Run: headless pygame with SDL's dummy video driver; simulated clock (each Clock.tick advances the game by its frame time, no real sleeping); random seed 0; keys injected as events and as key.get_pressed() state; mouse plan: one left click at the window centre at the start of phase 2, then a move to the lower-right quarter at the start of phase 3.
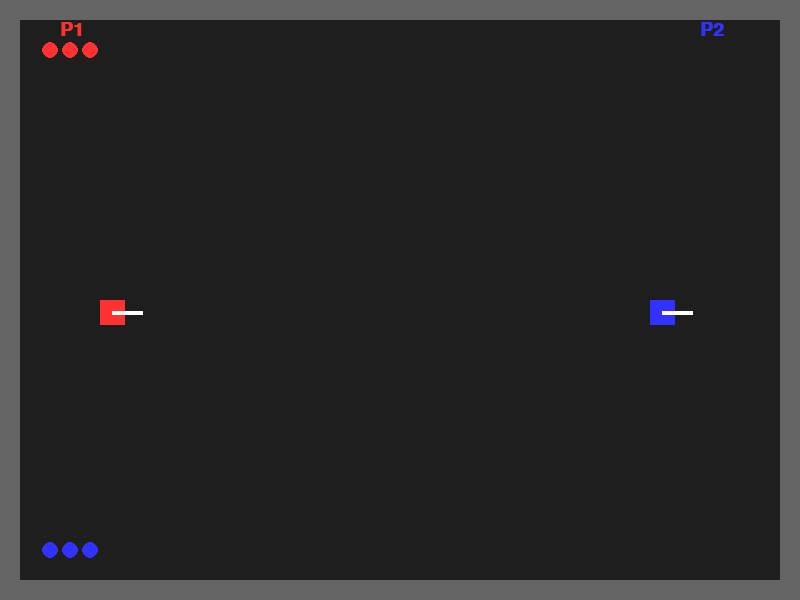
Frame 1 of 4 · flips 1–60 · no input
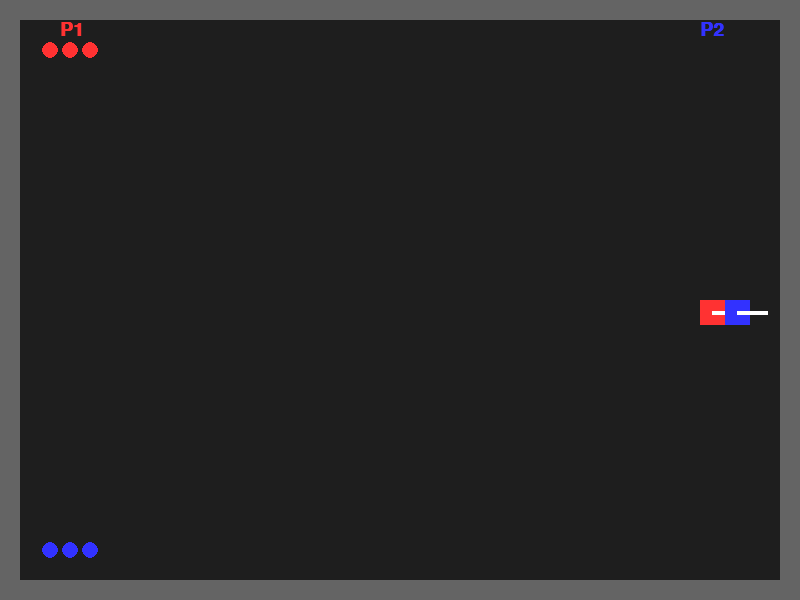
Frame 2 of 4 · flips 61–180 · clicked the window centre · tapped SPACE, RETURN · held RIGHT (→), D
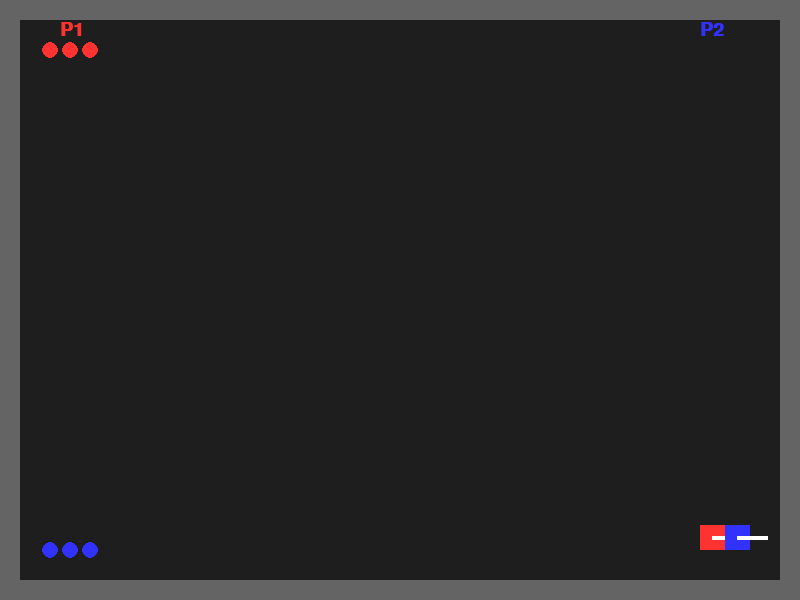
Frame 3 of 4 · flips 181–300 · moved the mouse to the lower-right quarter · held DOWN (↓), S
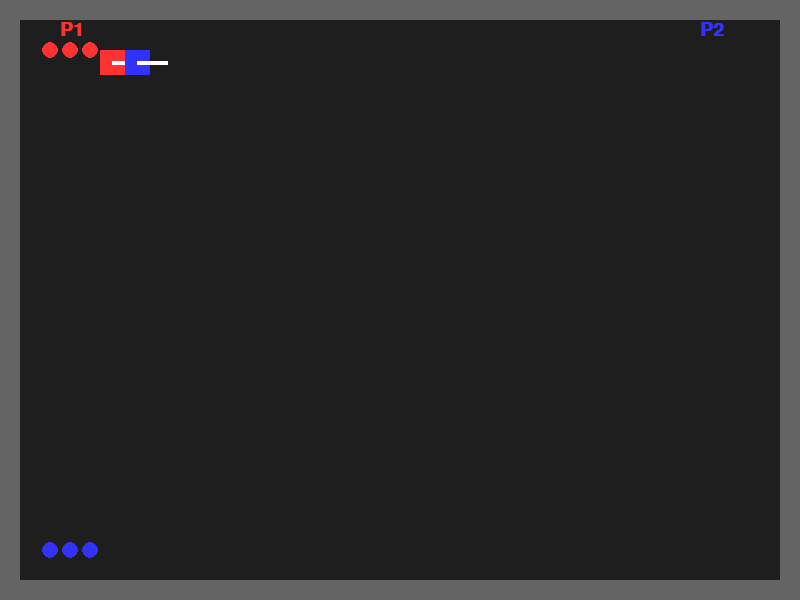
Frame 4 of 4 · flips 301–420 · held LEFT (←), A, UP (↑), W

The pygame program that drew these frames:

"""
Dual Blasters – 2-Player Top-Down Shooter
With Clickable RESTART Button
"""

import pygame
import math
from dataclasses import dataclass
from typing import List, Tuple

pygame.init()

# ====================== CONFIG ======================
@dataclass
class Config:
    SCREEN_WIDTH: int = 800
    SCREEN_HEIGHT: int = 600
    FPS: int = 60
    TITLE: str = "Dual Blasters"

    PLAYER_SIZE: int = 25
    PLAYER_SPEED: float = 5.0
    BULLET_SPEED: float = 10.0
    BULLET_RADIUS: int = 5
    BULLET_LIFETIME: int = 40
    SHOOT_COOLDOWN: int = 15

    P1_COLOR: Tuple[int, int, int] = (255, 50, 50)
    P2_COLOR: Tuple[int, int, int] = (50, 50, 255)
    BULLET_P1_COLOR: Tuple[int, int, int] = (255, 100, 100)
    BULLET_P2_COLOR: Tuple[int, int, int] = (100, 100, 255)
    WALL_COLOR: Tuple[int, int, int] = (100, 100, 100)
    BG_COLOR: Tuple[int, int, int] = (30, 30, 30)

    START_LIVES: int = 3

config = Config()

# ====================== BUTTON CLASS ======================
class Button:
    def __init__(self, x, y, width, height, text, font, color, hover_color, action):
        self.rect = pygame.Rect(x, y, width, height)
        self.text = text
        self.font = font
        self.color = color
        self.hover_color = hover_color
        self.action = action
        self.hovered = False

    def update(self, mouse_pos):
        self.hovered = self.rect.collidepoint(mouse_pos)

    def draw(self, screen):
        color = self.hover_color if self.hovered else self.color
        pygame.draw.rect(screen, color, self.rect, border_radius=12)
        pygame.draw.rect(screen, (255, 255, 255), self.rect, 3, border_radius=12)

        text_surf = self.font.render(self.text, True, (255, 255, 255))
        text_rect = text_surf.get_rect(center=self.rect.center)
        screen.blit(text_surf, text_rect)

    def click(self):
        if self.hovered:
            self.action()

# ====================== VECTOR HELPERS ======================
def angle_to_vector(angle):
    rad = math.radians(angle)
    return math.cos(rad), math.sin(rad)

# ====================== PLAYER CLASS ======================
class Player:
    def __init__(self, x, y, color, controls):
        self.rect = pygame.Rect(x, y, config.PLAYER_SIZE, config.PLAYER_SIZE)
        self.color = color
        self.controls = controls
        self.angle = 0
        self.lives = config.START_LIVES
        self.shoot_cooldown = 0

    def handle_input(self, keys):
        dx = dy = 0
        if keys[self.controls['up']]: dy -= config.PLAYER_SPEED
        if keys[self.controls['down']]: dy += config.PLAYER_SPEED
        if keys[self.controls['left']]: dx -= config.PLAYER_SPEED
        if keys[self.controls['right']]: dx += config.PLAYER_SPEED

        self.rect.x += dx
        self.rect.y += dy

        self.rect.x = max(50, min(config.SCREEN_WIDTH - 50 - self.rect.width, self.rect.x))
        self.rect.y = max(50, min(config.SCREEN_HEIGHT - 50 - self.rect.height, self.rect.y))

        self.shoot_cooldown = max(0, self.shoot_cooldown - 1)
        if keys[self.controls['shoot']] and self.shoot_cooldown == 0:
            self.shoot_cooldown = config.SHOOT_COOLDOWN
            return True
        return False

    def draw(self, screen):
        pygame.draw.rect(screen, self.color, self.rect)
        cx, cy = self.rect.center
        dx, dy = angle_to_vector(self.angle)
        end_x = cx + dx * 30
        end_y = cy + dy * 30
        pygame.draw.line(screen, (255, 255, 255), (cx, cy), (end_x, end_y), 4)

        for i in range(self.lives):
            pygame.draw.circle(screen, self.color,
                               (50 + i * 20, 50 if self.color == config.P1_COLOR else config.SCREEN_HEIGHT - 50), 8)

# ====================== BULLET CLASS ======================
class Bullet:
    def __init__(self, x, y, angle, color):
        self.x = x
        self.y = y
        self.angle = angle
        self.color = color
        self.lifetime = config.BULLET_LIFETIME
        dx, dy = angle_to_vector(angle)
        self.vx = dx * config.BULLET_SPEED
        self.vy = dy * config.BULLET_SPEED

    def update(self):
        self.x += self.vx
        self.y += self.vy
        self.lifetime -= 1
        return (self.x < 0 or self.x > config.SCREEN_WIDTH or
                self.y < 0 or self.y > config.SCREEN_HEIGHT or
                self.lifetime <= 0)

    def draw(self, screen):
        pygame.draw.circle(screen, self.color, (int(self.x), int(self.y)), config.BULLET_RADIUS)

    def collides_with(self, player: Player):
        dx = self.x - player.rect.centerx
        dy = self.y - player.rect.centery
        return math.hypot(dx, dy) < config.PLAYER_SIZE

# ====================== GAME CLASS ======================
class Game:
    def __init__(self):
        self.screen = pygame.display.set_mode((config.SCREEN_WIDTH, config.SCREEN_HEIGHT))
        pygame.display.set_caption(config.TITLE)
        self.clock = pygame.time.Clock()
        self.font = pygame.font.SysFont("arial", 40, bold=True)
        self.small_font = pygame.font.SysFont("arial", 28, bold=True)
        self.button_font = pygame.font.SysFont("arial", 32, bold=True)
        self.reset()

        # Create Restart Button
        btn_w, btn_h = 200, 60
        btn_x = config.SCREEN_WIDTH // 2 - btn_w // 2
        btn_y = config.SCREEN_HEIGHT // 2 + 50
        self.restart_button = Button(
            btn_x, btn_y, btn_w, btn_h,
            "RESTART",
            self.button_font,
            (70, 130, 180),
            (100, 180, 255),
            self.reset
        )

    def reset(self):
        self.p1 = Player(100, config.SCREEN_HEIGHT // 2, config.P1_COLOR, {
            'up': pygame.K_w, 'down': pygame.K_s, 'left': pygame.K_a,
            'right': pygame.K_d, 'shoot': pygame.K_f
        })
        self.p2 = Player(config.SCREEN_WIDTH - 150, config.SCREEN_HEIGHT // 2, config.P2_COLOR, {
            'up': pygame.K_UP, 'down': pygame.K_DOWN, 'left': pygame.K_LEFT,
            'right': pygame.K_RIGHT, 'shoot': pygame.K_RETURN
        })
        self.bullets: List[Bullet] = []
        self.winner = None

    def handle_events(self):
        mouse_pos = pygame.mouse.get_pos()
        for event in pygame.event.get():
            if event.type == pygame.QUIT:
                return False
            if event.type == pygame.MOUSEBUTTONDOWN and self.winner:
                if event.button == 1:  # Left click
                    self.restart_button.click()
        return True

    def update(self):
        if self.winner:
            self.restart_button.update(pygame.mouse.get_pos())
            return

        keys = pygame.key.get_pressed()

        # Player 1
        if self.p1.handle_input(keys):
            cx, cy = self.p1.rect.center
            dx = self.p2.rect.centerx - cx
            dy = self.p2.rect.centery - cy
            self.p1.angle = math.degrees(math.atan2(dy, dx))
            self.bullets.append(Bullet(cx, cy, self.p1.angle, config.BULLET_P1_COLOR))

        # Player 2
        if self.p2.handle_input(keys):
            cx, cy = self.p2.rect.center
            dx = self.p1.rect.centerx - cx
            dy = self.p1.rect.centery - cy
            self.p2.angle = math.degrees(math.atan2(dy, dx))
            self.bullets.append(Bullet(cx, cy, self.p2.angle, config.BULLET_P2_COLOR))

        # Bullets
        for bullet in self.bullets[:]:
            if bullet.update():
                self.bullets.remove(bullet)
                continue
            if bullet.color == config.BULLET_P1_COLOR and bullet.collides_with(self.p2):
                self.p2.lives -= 1
                self.bullets.remove(bullet)
            elif bullet.color == config.BULLET_P2_COLOR and bullet.collides_with(self.p1):
                self.p1.lives -= 1
                self.bullets.remove(bullet)

        # Win
        if self.p1.lives <= 0:
            self.winner = "Player 2 (Blue)"
        elif self.p2.lives <= 0:
            self.winner = "Player 1 (Red)"

    def draw(self):
        self.screen.fill(config.BG_COLOR)

        # Walls
        wall = 20
        walls = [(0,0,config.SCREEN_WIDTH,wall),
                 (0,config.SCREEN_HEIGHT-wall,config.SCREEN_WIDTH,wall),
                 (0,0,wall,config.SCREEN_HEIGHT),
                 (config.SCREEN_WIDTH-wall,0,wall,config.SCREEN_HEIGHT)]
        for w in walls:
            pygame.draw.rect(self.screen, config.WALL_COLOR, w)

        # Players & Bullets
        self.p1.draw(self.screen)
        self.p2.draw(self.screen)
        for b in self.bullets:
            b.draw(self.screen)

        # HUD
        p1_text = self.small_font.render("P1", True, config.P1_COLOR)
        p2_text = self.small_font.render("P2", True, config.P2_COLOR)
        self.screen.blit(p1_text, (60, 20))
        self.screen.blit(p2_text, (config.SCREEN_WIDTH - 100, 20))

        # Game Over + Button
        if self.winner:
            win_text = self.font.render(f"{self.winner} WINS!", True, (255, 215, 0))
            self.screen.blit(win_text, win_text.get_rect(center=(config.SCREEN_WIDTH // 2, config.SCREEN_HEIGHT // 2 - 50)))
            self.restart_button.draw(self.screen)

        pygame.display.flip()

    def run(self):
        running = True
        while running:
            running = self.handle_events()
            self.update()
            self.draw()
            self.clock.tick(config.FPS)
        pygame.quit()

# ====================== RUN ======================
if __name__ == "__main__":
    game = Game()
    game.run()
